Image classification data set "mam" (YashWankhade-ai/BreastCancerAI on GitHub). Class labels (2): benign, malignant.

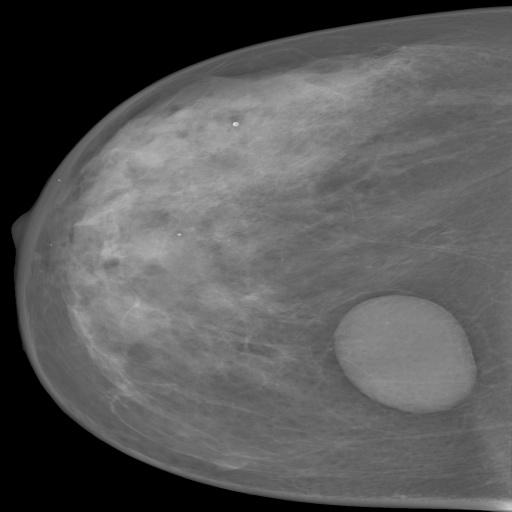
Label: benign

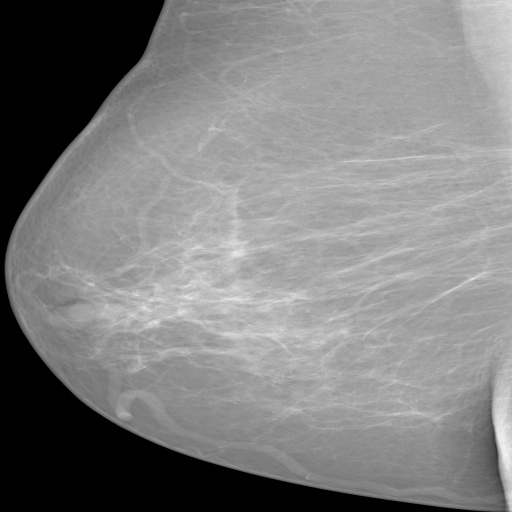
Label: benign

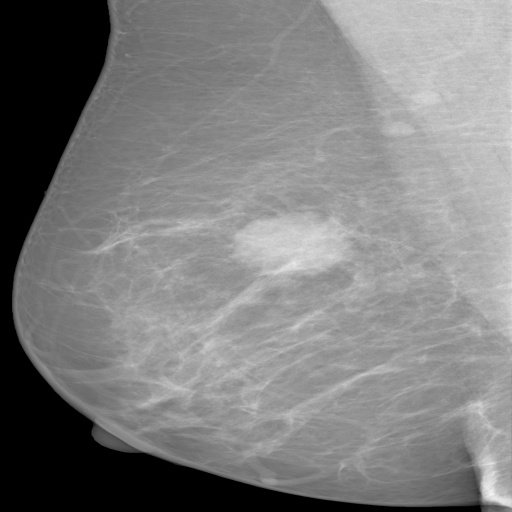
Label: malignant

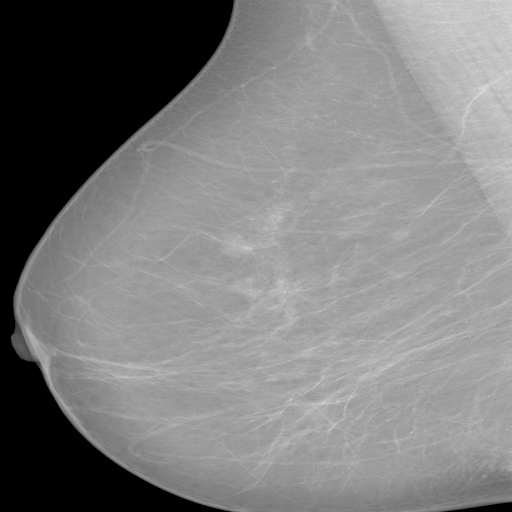
Label: benign

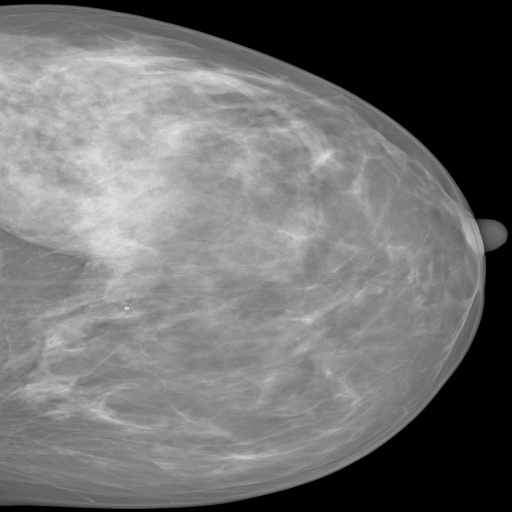
Label: benign

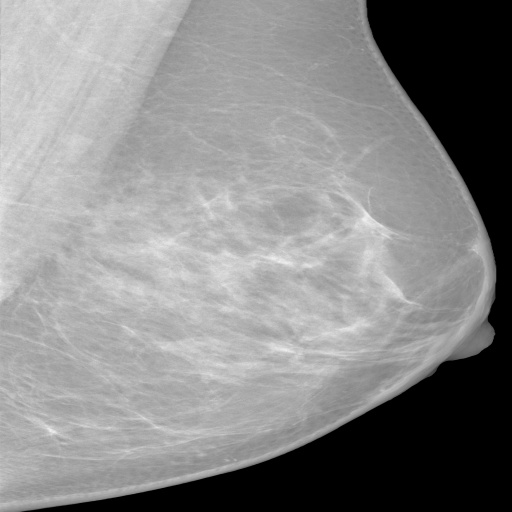
Label: benign
